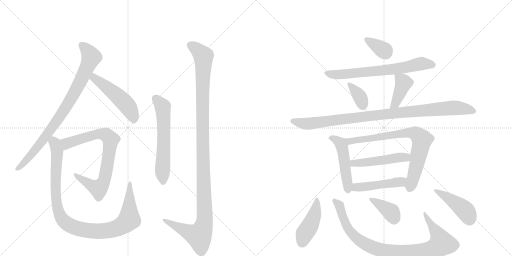
t = 0.00 s
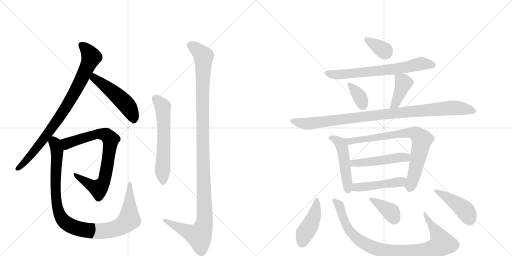
t = 2.92 s
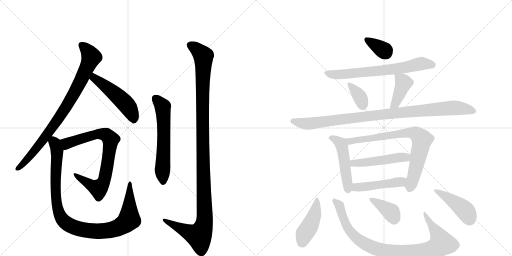
t = 5.85 s
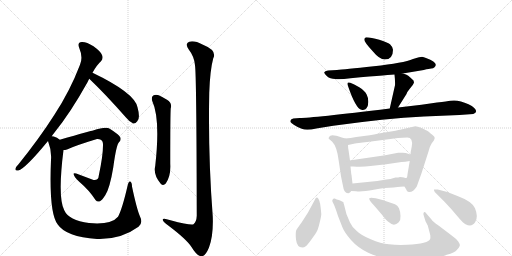
t = 8.77 s
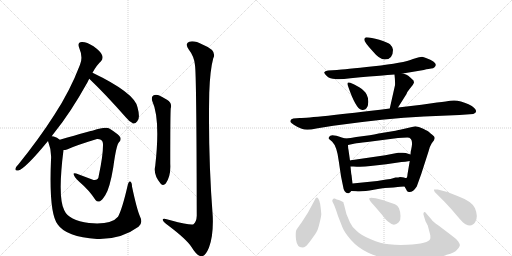
t = 11.69 s
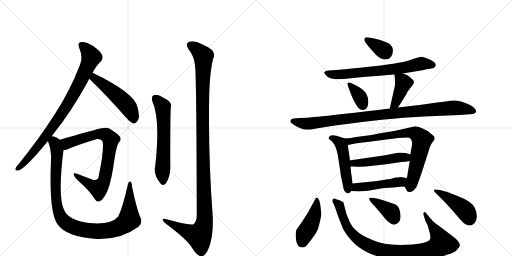
t = 14.62 s

The animated SVG that drew these frames (rendered in a browser with its animation timeline set to each time). Animation: 19 CSS @keyframes rules; one cycle of 14.62 s.

<svg version="1.1" viewBox="0 0 2048 1024" xmlns="http://www.w3.org/2000/svg">
  <g stroke="lightgray" stroke-dasharray="1,1" stroke-width="1" transform="scale(4, 4)">
    <line x1="0" y1="0" x2="256" y2="256"></line>
    <line x1="256" y1="0" x2="0" y2="256"></line>
    <line x1="128" y1="0" x2="128" y2="256"></line>
    <line x1="0" y1="128" x2="256" y2="128"></line>
    <line x1="256" y1="0" x2="512" y2="256"></line>
    <line x1="512" y1="0" x2="256" y2="256"></line>
    <line x1="384" y1="0" x2="384" y2="256"></line>
    <line x1="256" y1="128" x2="512" y2="128"></line>
  </g>
<g transform="scale(1, -1) translate(0, -850)">
   <style type="text/css">
    @keyframes keyframes0 {
      from {
       stroke: black;
       stroke-dashoffset: 855;
       stroke-width: 128;
       }
       74% {
       animation-timing-function: step-end;
       stroke: black;
       stroke-dashoffset: 0;
       stroke-width: 128;
       }
       to {
       stroke: black;
       stroke-width: 1024;
       }
       }
       #make-me-a-hanzi-animation-0 {
         animation: keyframes0 0.945801s both;
         animation-delay: 0.000000s;
         animation-timing-function: linear;
       }
    @keyframes keyframes1 {
      from {
       stroke: black;
       stroke-dashoffset: 500;
       stroke-width: 128;
       }
       62% {
       animation-timing-function: step-end;
       stroke: black;
       stroke-dashoffset: 0;
       stroke-width: 128;
       }
       to {
       stroke: black;
       stroke-width: 1024;
       }
       }
       #make-me-a-hanzi-animation-1 {
         animation: keyframes1 0.656901s both;
         animation-delay: 0.945801s;
         animation-timing-function: linear;
       }
    @keyframes keyframes2 {
      from {
       stroke: black;
       stroke-dashoffset: 776;
       stroke-width: 128;
       }
       72% {
       animation-timing-function: step-end;
       stroke: black;
       stroke-dashoffset: 0;
       stroke-width: 128;
       }
       to {
       stroke: black;
       stroke-width: 1024;
       }
       }
       #make-me-a-hanzi-animation-2 {
         animation: keyframes2 0.881510s both;
         animation-delay: 1.602702s;
         animation-timing-function: linear;
       }
    @keyframes keyframes3 {
      from {
       stroke: black;
       stroke-dashoffset: 1025;
       stroke-width: 128;
       }
       77% {
       animation-timing-function: step-end;
       stroke: black;
       stroke-dashoffset: 0;
       stroke-width: 128;
       }
       to {
       stroke: black;
       stroke-width: 1024;
       }
       }
       #make-me-a-hanzi-animation-3 {
         animation: keyframes3 1.084147s both;
         animation-delay: 2.484212s;
         animation-timing-function: linear;
       }
    @keyframes keyframes4 {
      from {
       stroke: black;
       stroke-dashoffset: 601;
       stroke-width: 128;
       }
       66% {
       animation-timing-function: step-end;
       stroke: black;
       stroke-dashoffset: 0;
       stroke-width: 128;
       }
       to {
       stroke: black;
       stroke-width: 1024;
       }
       }
       #make-me-a-hanzi-animation-4 {
         animation: keyframes4 0.739095s both;
         animation-delay: 3.568359s;
         animation-timing-function: linear;
       }
    @keyframes keyframes5 {
      from {
       stroke: black;
       stroke-dashoffset: 1198;
       stroke-width: 128;
       }
       80% {
       animation-timing-function: step-end;
       stroke: black;
       stroke-dashoffset: 0;
       stroke-width: 128;
       }
       to {
       stroke: black;
       stroke-width: 1024;
       }
       }
       #make-me-a-hanzi-animation-5 {
         animation: keyframes5 1.224935s both;
         animation-delay: 4.307454s;
         animation-timing-function: linear;
       }
    @keyframes keyframes6 {
      from {
       stroke: black;
       stroke-dashoffset: 348;
       stroke-width: 128;
       }
       53% {
       animation-timing-function: step-end;
       stroke: black;
       stroke-dashoffset: 0;
       stroke-width: 128;
       }
       to {
       stroke: black;
       stroke-width: 1024;
       }
       }
       #make-me-a-hanzi-animation-6 {
         animation: keyframes6 0.533203s both;
         animation-delay: 5.532389s;
         animation-timing-function: linear;
       }
    @keyframes keyframes7 {
      from {
       stroke: black;
       stroke-dashoffset: 689;
       stroke-width: 128;
       }
       69% {
       animation-timing-function: step-end;
       stroke: black;
       stroke-dashoffset: 0;
       stroke-width: 128;
       }
       to {
       stroke: black;
       stroke-width: 1024;
       }
       }
       #make-me-a-hanzi-animation-7 {
         animation: keyframes7 0.810710s both;
         animation-delay: 6.065592s;
         animation-timing-function: linear;
       }
    @keyframes keyframes8 {
      from {
       stroke: black;
       stroke-dashoffset: 351;
       stroke-width: 128;
       }
       53% {
       animation-timing-function: step-end;
       stroke: black;
       stroke-dashoffset: 0;
       stroke-width: 128;
       }
       to {
       stroke: black;
       stroke-width: 1024;
       }
       }
       #make-me-a-hanzi-animation-8 {
         animation: keyframes8 0.535645s both;
         animation-delay: 6.876302s;
         animation-timing-function: linear;
       }
    @keyframes keyframes9 {
      from {
       stroke: black;
       stroke-dashoffset: 404;
       stroke-width: 128;
       }
       57% {
       animation-timing-function: step-end;
       stroke: black;
       stroke-dashoffset: 0;
       stroke-width: 128;
       }
       to {
       stroke: black;
       stroke-width: 1024;
       }
       }
       #make-me-a-hanzi-animation-9 {
         animation: keyframes9 0.578776s both;
         animation-delay: 7.411947s;
         animation-timing-function: linear;
       }
    @keyframes keyframes10 {
      from {
       stroke: black;
       stroke-dashoffset: 984;
       stroke-width: 128;
       }
       76% {
       animation-timing-function: step-end;
       stroke: black;
       stroke-dashoffset: 0;
       stroke-width: 128;
       }
       to {
       stroke: black;
       stroke-width: 1024;
       }
       }
       #make-me-a-hanzi-animation-10 {
         animation: keyframes10 1.050781s both;
         animation-delay: 7.990723s;
         animation-timing-function: linear;
       }
    @keyframes keyframes11 {
      from {
       stroke: black;
       stroke-dashoffset: 489;
       stroke-width: 128;
       }
       61% {
       animation-timing-function: step-end;
       stroke: black;
       stroke-dashoffset: 0;
       stroke-width: 128;
       }
       to {
       stroke: black;
       stroke-width: 1024;
       }
       }
       #make-me-a-hanzi-animation-11 {
         animation: keyframes11 0.647949s both;
         animation-delay: 9.041504s;
         animation-timing-function: linear;
       }
    @keyframes keyframes12 {
      from {
       stroke: black;
       stroke-dashoffset: 770;
       stroke-width: 128;
       }
       71% {
       animation-timing-function: step-end;
       stroke: black;
       stroke-dashoffset: 0;
       stroke-width: 128;
       }
       to {
       stroke: black;
       stroke-width: 1024;
       }
       }
       #make-me-a-hanzi-animation-12 {
         animation: keyframes12 0.876628s both;
         animation-delay: 9.689453s;
         animation-timing-function: linear;
       }
    @keyframes keyframes13 {
      from {
       stroke: black;
       stroke-dashoffset: 489;
       stroke-width: 128;
       }
       61% {
       animation-timing-function: step-end;
       stroke: black;
       stroke-dashoffset: 0;
       stroke-width: 128;
       }
       to {
       stroke: black;
       stroke-width: 1024;
       }
       }
       #make-me-a-hanzi-animation-13 {
         animation: keyframes13 0.647949s both;
         animation-delay: 10.566081s;
         animation-timing-function: linear;
       }
    @keyframes keyframes14 {
      from {
       stroke: black;
       stroke-dashoffset: 471;
       stroke-width: 128;
       }
       61% {
       animation-timing-function: step-end;
       stroke: black;
       stroke-dashoffset: 0;
       stroke-width: 128;
       }
       to {
       stroke: black;
       stroke-width: 1024;
       }
       }
       #make-me-a-hanzi-animation-14 {
         animation: keyframes14 0.633301s both;
         animation-delay: 11.214030s;
         animation-timing-function: linear;
       }
    @keyframes keyframes15 {
      from {
       stroke: black;
       stroke-dashoffset: 434;
       stroke-width: 128;
       }
       59% {
       animation-timing-function: step-end;
       stroke: black;
       stroke-dashoffset: 0;
       stroke-width: 128;
       }
       to {
       stroke: black;
       stroke-width: 1024;
       }
       }
       #make-me-a-hanzi-animation-15 {
         animation: keyframes15 0.603190s both;
         animation-delay: 11.847331s;
         animation-timing-function: linear;
       }
    @keyframes keyframes16 {
      from {
       stroke: black;
       stroke-dashoffset: 928;
       stroke-width: 128;
       }
       75% {
       animation-timing-function: step-end;
       stroke: black;
       stroke-dashoffset: 0;
       stroke-width: 128;
       }
       to {
       stroke: black;
       stroke-width: 1024;
       }
       }
       #make-me-a-hanzi-animation-16 {
         animation: keyframes16 1.005208s both;
         animation-delay: 12.450521s;
         animation-timing-function: linear;
       }
    @keyframes keyframes17 {
      from {
       stroke: black;
       stroke-dashoffset: 373;
       stroke-width: 128;
       }
       55% {
       animation-timing-function: step-end;
       stroke: black;
       stroke-dashoffset: 0;
       stroke-width: 128;
       }
       to {
       stroke: black;
       stroke-width: 1024;
       }
       }
       #make-me-a-hanzi-animation-17 {
         animation: keyframes17 0.553548s both;
         animation-delay: 13.455729s;
         animation-timing-function: linear;
       }
    @keyframes keyframes18 {
      from {
       stroke: black;
       stroke-dashoffset: 439;
       stroke-width: 128;
       }
       59% {
       animation-timing-function: step-end;
       stroke: black;
       stroke-dashoffset: 0;
       stroke-width: 128;
       }
       to {
       stroke: black;
       stroke-width: 1024;
       }
       }
       #make-me-a-hanzi-animation-18 {
         animation: keyframes18 0.607259s both;
         animation-delay: 14.009277s;
         animation-timing-function: linear;
       }
</style>
<path d="M 207 305 Q 211 312 218 320 Q 282 399 350 521 Q 353 528 357 535 L 370 559 Q 386 589 404 605 Q 414 617 408 630 Q 404 643 374 665 Q 346 683 327 682 Q 308 681 317 658 Q 333 621 320 591 Q 280 486 217 390 Q 157 296 74 193 Q 64 183 62 176 Q 59 166 73 168 Q 101 175 192 286 L 207 305 Z" fill="lightgray"></path> 
<path d="M 357 535 Q 423 472 503 381 Q 518 362 533 356 Q 542 355 549 365 Q 562 377 550 421 Q 538 479 370 559 C 343 572 335 556 357 535 Z" fill="lightgray"></path> 
<path d="M 254 250 Q 260 250 268 252 Q 302 268 388 294 Q 395 295 401 292 Q 413 288 412 269 Q 412 226 395 147 Q 394 128 374 130 L 305 156 Q 292 160 295 152 Q 296 143 317 123 Q 357 89 382 50 Q 389 41 400 45 Q 407 48 421 69 Q 439 96 453 180 Q 465 270 476 281 Q 486 291 481 301 Q 474 313 439 335 Q 424 345 372 328 Q 369 328 239 291 C 210 283 225 244 254 250 Z" fill="lightgray"></path> 
<path d="M 560 -16 Q 547 14 528 104 Q 528 120 521 124 Q 515 127 511 110 Q 489 14 472 -17 Q 445 -50 356 -42 Q 275 -32 257 9 Q 230 61 254 250 C 258 280 258 280 239 291 Q 229 300 215 304 Q 211 305 207 305 C 183 313 183 313 192 286 Q 207 247 204 211 Q 195 -3 231 -48 Q 264 -97 388 -106 Q 391 -105 396 -106 Q 486 -107 554 -57 Q 573 -41 560 -16 Z" fill="lightgray"></path> 
<path d="M 609 446 Q 642 374 621 187 Q 612 151 643 115 Q 653 105 663 116 Q 684 146 681 195 Q 681 402 683 417 Q 689 439 668 451 Q 652 461 635 469 Q 622 473 613 468 Q 604 461 609 446 Z" fill="lightgray"></path> 
<path d="M 780 589 Q 786 552 787 -13 Q 786 -37 774 -47 Q 765 -53 682 -31 Q 648 -19 651 -30 Q 652 -37 673 -52 Q 746 -107 766 -138 Q 788 -175 806 -175 Q 821 -176 836 -140 Q 854 -92 851 -16 Q 832 231 837 478 Q 840 569 853 617 Q 869 648 812 671 Q 776 690 757 683 Q 738 676 755 652 Q 777 624 780 589 Z" fill="lightgray"></path> 
<path d="M 1465 701 Q 1457 700 1457 691 Q 1457 682 1491 645 Q 1518 612 1539 612 Q 1572 612 1572 651 Q 1572 661 1560 673 Q 1550 681 1517 691 Q 1484 701 1465 701 Z" fill="lightgray"></path> 
<path d="M 1611 556 L 1695 570 Q 1718 576 1725 576 Q 1733 576 1738 581 Q 1757 599 1704 618 Q 1695 622 1688 623 Q 1682 623 1652 614 Q 1615 598 1495 585 Q 1375 572 1348 570 L 1312 568 Q 1299 566 1297 561 Q 1296 556 1308 545 Q 1320 534 1341 534 Q 1359 531 1402 537 Q 1571 552 1578 552 L 1611 556 Z" fill="lightgray"></path> 
<path d="M 1401 519 Q 1385 525 1392 506 Q 1423 415 1446 411 Q 1458 408 1465 416 Q 1473 424 1473 441 Q 1474 457 1467 471 Q 1460 487 1437 501 Q 1415 514 1401 519 Z" fill="lightgray"></path> 
<path d="M 1592 420 L 1626 474 Q 1628 482 1639 495 L 1651 510 Q 1656 519 1656 520 L 1654 528 Q 1641 541 1633 547 Q 1626 552 1611 556 C 1582 564 1577 566 1578 552 Q 1581 525 1580 509 L 1559 416 C 1552 387 1576 395 1592 420 Z" fill="lightgray"></path> 
<path d="M 1199 378 L 1173 376 Q 1159 373 1162 362 Q 1163 359 1175 351 Q 1188 342 1207 335 Q 1226 327 1265 336 L 1333 347 Q 1540 376 1696 384 L 1838 390 L 1893 394 Q 1914 402 1897 418 Q 1889 426 1874 433 Q 1833 453 1801 447 Q 1791 445 1748 440 L 1686 431 L 1592 420 L 1559 416 Q 1246 378 1199 378 Z" fill="lightgray"></path> 
<path d="M 1381 296 L 1367 300 Q 1322 317 1317 303 Q 1313 298 1315 295 L 1329 283 Q 1348 264 1355 206 L 1364 145 L 1372 106 Q 1376 75 1394 77 Q 1400 78 1405 86 C 1412 95 1412 95 1410 116 L 1406 150 Q 1405 151 1402 184 L 1400 208 L 1394 250 Q 1392 258 1392 270 C 1391 293 1391 293 1381 296 Z" fill="lightgray"></path> 
<path d="M 1479 309 L 1425 302 Q 1402 297 1381 296 C 1351 293 1363 264 1392 270 L 1420 276 Q 1427 278 1469 282 L 1592 298 L 1629 300 Q 1653 300 1647 264 L 1644 248 Q 1643 248 1642 232 L 1639 206 L 1630 153 Q 1629 138 1625 138 C 1616 110 1615 109 1618 104 L 1625 92 Q 1627 83 1635 82 Q 1652 80 1667 104 L 1685 154 L 1714 244 Q 1720 267 1727 277 L 1736 289 L 1739 298 Q 1739 304 1729 311 Q 1720 318 1716 322 Q 1713 325 1693 335 Q 1674 345 1661 345 L 1600 331 Q 1594 329 1539 320 Q 1484 310 1479 309 Z" fill="lightgray"></path> 
<path d="M 1642 232 L 1623 238 Q 1613 240 1604 239 L 1593 239 Q 1588 239 1582 237 L 1541 229 L 1431 213 Q 1402 209 1400 208 C 1371 202 1372 184 1402 184 L 1414 184 Q 1449 181 1482 186 L 1545 193 L 1606 202 Q 1620 202 1639 206 C 1668 212 1671 223 1642 232 Z" fill="lightgray"></path> 
<path d="M 1405 86 L 1424 85 Q 1448 82 1495 91 Q 1542 100 1574 100 L 1591 102 Q 1597 104 1618 104 C 1648 104 1655 133 1625 138 Q 1623 137 1616 140 Q 1610 142 1600 142 Q 1595 140 1582 140 Q 1560 133 1545 132 L 1509 126 L 1410 116 C 1380 113 1375 88 1405 86 Z" fill="lightgray"></path> 
<path d="M 1274 54 Q 1266 67 1259 50 L 1232 0 L 1207 -39 Q 1191 -61 1186 -69 Q 1181 -77 1184 -108 Q 1188 -140 1209 -140 Q 1217 -140 1223 -135 Q 1229 -131 1247 -106 Q 1265 -81 1268 -74 Q 1272 -68 1279 -39 Q 1286 -11 1285 -4 Q 1281 46 1274 54 Z" fill="lightgray"></path> 
<path d="M 1726 -28 L 1707 -6 Q 1700 5 1696 1 Q 1692 -4 1695 -12 L 1702 -35 L 1711 -52 L 1721 -90 Q 1722 -101 1721 -105 Q 1715 -125 1628 -129 Q 1589 -131 1556 -127 Q 1523 -124 1483 -107 Q 1444 -91 1427 -74 Q 1407 -57 1400 -40 L 1386 -7 L 1376 32 Q 1374 37 1374 40 Q 1374 42 1368 44 Q 1364 48 1355 50 Q 1347 52 1339 56 Q 1333 57 1331 52 Q 1327 47 1332 39 Q 1338 30 1352 -14 L 1370 -60 Q 1378 -80 1404 -110 Q 1431 -141 1473 -161 Q 1516 -181 1563 -187 Q 1596 -193 1669 -190 Q 1742 -188 1787 -169 Q 1819 -161 1828 -149 Q 1838 -139 1839 -133 Q 1841 -128 1833 -116 Q 1825 -105 1808 -93 L 1754 -52 Q 1731 -36 1726 -28 Z" fill="lightgray"></path> 
<path d="M 1498 26 L 1528 -9 Q 1546 -33 1556 -39 Q 1576 -58 1595 -39 Q 1603 -31 1602 -14 Q 1602 2 1596 17 Q 1590 29 1580 33 L 1530 50 L 1503 57 Q 1481 62 1477 57 Q 1474 51 1498 26 Z" fill="lightgray"></path> 
<path d="M 1751 92 L 1736 92 Q 1735 89 1739 82 L 1777 44 Q 1805 15 1828 -13 Q 1852 -42 1862 -47 Q 1888 -60 1901 -38 Q 1914 -17 1900 17 Q 1889 44 1830 66 Q 1792 84 1751 92 Z" fill="lightgray"></path> 
      <clipPath id="make-me-a-hanzi-clip-0">
      <path d="M 207 305 Q 211 312 218 320 Q 282 399 350 521 Q 353 528 357 535 L 370 559 Q 386 589 404 605 Q 414 617 408 630 Q 404 643 374 665 Q 346 683 327 682 Q 308 681 317 658 Q 333 621 320 591 Q 280 486 217 390 Q 157 296 74 193 Q 64 183 62 176 Q 59 166 73 168 Q 101 175 192 286 L 207 305 Z" fill="lightgray"></path>
      </clipPath>
      <path clip-path="url(#make-me-a-hanzi-clip-0)" d="M 327 668 L 345 654 L 365 622 L 308 496 L 261 416 L 171 287 L 118 222 L 71 176 " fill="none" id="make-me-a-hanzi-animation-0" stroke-dasharray="727 1454" stroke-linecap="round"></path>

      <clipPath id="make-me-a-hanzi-clip-1">
      <path d="M 357 535 Q 423 472 503 381 Q 518 362 533 356 Q 542 355 549 365 Q 562 377 550 421 Q 538 479 370 559 C 343 572 335 556 357 535 Z" fill="lightgray"></path>
      </clipPath>
      <path clip-path="url(#make-me-a-hanzi-clip-1)" d="M 368 537 L 378 538 L 412 514 L 503 434 L 530 391 L 534 371 " fill="none" id="make-me-a-hanzi-animation-1" stroke-dasharray="372 744" stroke-linecap="round"></path>

      <clipPath id="make-me-a-hanzi-clip-2">
      <path d="M 254 250 Q 260 250 268 252 Q 302 268 388 294 Q 395 295 401 292 Q 413 288 412 269 Q 412 226 395 147 Q 394 128 374 130 L 305 156 Q 292 160 295 152 Q 296 143 317 123 Q 357 89 382 50 Q 389 41 400 45 Q 407 48 421 69 Q 439 96 453 180 Q 465 270 476 281 Q 486 291 481 301 Q 474 313 439 335 Q 424 345 372 328 Q 369 328 239 291 C 210 283 225 244 254 250 Z" fill="lightgray"></path>
      </clipPath>
      <path clip-path="url(#make-me-a-hanzi-clip-2)" d="M 254 289 L 268 276 L 404 315 L 431 306 L 443 292 L 420 139 L 402 103 L 394 97 L 372 104 L 301 150 " fill="none" id="make-me-a-hanzi-animation-2" stroke-dasharray="648 1296" stroke-linecap="round"></path>

      <clipPath id="make-me-a-hanzi-clip-3">
      <path d="M 560 -16 Q 547 14 528 104 Q 528 120 521 124 Q 515 127 511 110 Q 489 14 472 -17 Q 445 -50 356 -42 Q 275 -32 257 9 Q 230 61 254 250 C 258 280 258 280 239 291 Q 229 300 215 304 Q 211 305 207 305 C 183 313 183 313 192 286 Q 207 247 204 211 Q 195 -3 231 -48 Q 264 -97 388 -106 Q 391 -105 396 -106 Q 486 -107 554 -57 Q 573 -41 560 -16 Z" fill="lightgray"></path>
      </clipPath>
      <path clip-path="url(#make-me-a-hanzi-clip-3)" d="M 210 295 L 230 241 L 221 130 L 228 27 L 241 -14 L 268 -45 L 310 -64 L 380 -75 L 458 -66 L 495 -48 L 517 -28 L 520 118 " fill="none" id="make-me-a-hanzi-animation-3" stroke-dasharray="897 1794" stroke-linecap="round"></path>

      <clipPath id="make-me-a-hanzi-clip-4">
      <path d="M 609 446 Q 642 374 621 187 Q 612 151 643 115 Q 653 105 663 116 Q 684 146 681 195 Q 681 402 683 417 Q 689 439 668 451 Q 652 461 635 469 Q 622 473 613 468 Q 604 461 609 446 Z" fill="lightgray"></path>
      </clipPath>
      <path clip-path="url(#make-me-a-hanzi-clip-4)" d="M 622 457 L 647 429 L 652 413 L 653 122 " fill="none" id="make-me-a-hanzi-animation-4" stroke-dasharray="473 946" stroke-linecap="round"></path>

      <clipPath id="make-me-a-hanzi-clip-5">
      <path d="M 780 589 Q 786 552 787 -13 Q 786 -37 774 -47 Q 765 -53 682 -31 Q 648 -19 651 -30 Q 652 -37 673 -52 Q 746 -107 766 -138 Q 788 -175 806 -175 Q 821 -176 836 -140 Q 854 -92 851 -16 Q 832 231 837 478 Q 840 569 853 617 Q 869 648 812 671 Q 776 690 757 683 Q 738 676 755 652 Q 777 624 780 589 Z" fill="lightgray"></path>
      </clipPath>
      <path clip-path="url(#make-me-a-hanzi-clip-5)" d="M 764 667 L 814 626 L 810 302 L 816 -46 L 795 -93 L 709 -58 L 671 -39 L 669 -32 L 658 -32 " fill="none" id="make-me-a-hanzi-animation-5" stroke-dasharray="1070 2140" stroke-linecap="round"></path>

      <clipPath id="make-me-a-hanzi-clip-6">
      <path d="M 1465 701 Q 1457 700 1457 691 Q 1457 682 1491 645 Q 1518 612 1539 612 Q 1572 612 1572 651 Q 1572 661 1560 673 Q 1550 681 1517 691 Q 1484 701 1465 701 Z" fill="lightgray"></path>
      </clipPath>
      <path clip-path="url(#make-me-a-hanzi-clip-6)" d="M 1467 691 L 1543 640 " fill="none" id="make-me-a-hanzi-animation-6" stroke-dasharray="220 440" stroke-linecap="round"></path>

      <clipPath id="make-me-a-hanzi-clip-7">
      <path d="M 1611 556 L 1695 570 Q 1718 576 1725 576 Q 1733 576 1738 581 Q 1757 599 1704 618 Q 1695 622 1688 623 Q 1682 623 1652 614 Q 1615 598 1495 585 Q 1375 572 1348 570 L 1312 568 Q 1299 566 1297 561 Q 1296 556 1308 545 Q 1320 534 1341 534 Q 1359 531 1402 537 Q 1571 552 1578 552 L 1611 556 Z" fill="lightgray"></path>
      </clipPath>
      <path clip-path="url(#make-me-a-hanzi-clip-7)" d="M 1303 559 L 1336 551 L 1414 555 L 1603 577 L 1687 596 L 1731 591 " fill="none" id="make-me-a-hanzi-animation-7" stroke-dasharray="561 1122" stroke-linecap="round"></path>

      <clipPath id="make-me-a-hanzi-clip-8">
      <path d="M 1401 519 Q 1385 525 1392 506 Q 1423 415 1446 411 Q 1458 408 1465 416 Q 1473 424 1473 441 Q 1474 457 1467 471 Q 1460 487 1437 501 Q 1415 514 1401 519 Z" fill="lightgray"></path>
      </clipPath>
      <path clip-path="url(#make-me-a-hanzi-clip-8)" d="M 1403 508 L 1440 461 L 1452 428 " fill="none" id="make-me-a-hanzi-animation-8" stroke-dasharray="223 446" stroke-linecap="round"></path>

      <clipPath id="make-me-a-hanzi-clip-9">
      <path d="M 1592 420 L 1626 474 Q 1628 482 1639 495 L 1651 510 Q 1656 519 1656 520 L 1654 528 Q 1641 541 1633 547 Q 1626 552 1611 556 C 1582 564 1577 566 1578 552 Q 1581 525 1580 509 L 1559 416 C 1552 387 1576 395 1592 420 Z" fill="lightgray"></path>
      </clipPath>
      <path clip-path="url(#make-me-a-hanzi-clip-9)" d="M 1585 544 L 1614 518 L 1587 450 L 1564 423 " fill="none" id="make-me-a-hanzi-animation-9" stroke-dasharray="276 552" stroke-linecap="round"></path>

      <clipPath id="make-me-a-hanzi-clip-10">
      <path d="M 1199 378 L 1173 376 Q 1159 373 1162 362 Q 1163 359 1175 351 Q 1188 342 1207 335 Q 1226 327 1265 336 L 1333 347 Q 1540 376 1696 384 L 1838 390 L 1893 394 Q 1914 402 1897 418 Q 1889 426 1874 433 Q 1833 453 1801 447 Q 1791 445 1748 440 L 1686 431 L 1592 420 L 1559 416 Q 1246 378 1199 378 Z" fill="lightgray"></path>
      </clipPath>
      <path clip-path="url(#make-me-a-hanzi-clip-10)" d="M 1170 365 L 1237 355 L 1548 396 L 1802 418 L 1842 417 L 1892 406 " fill="none" id="make-me-a-hanzi-animation-10" stroke-dasharray="856 1712" stroke-linecap="round"></path>

      <clipPath id="make-me-a-hanzi-clip-11">
      <path d="M 1381 296 L 1367 300 Q 1322 317 1317 303 Q 1313 298 1315 295 L 1329 283 Q 1348 264 1355 206 L 1364 145 L 1372 106 Q 1376 75 1394 77 Q 1400 78 1405 86 C 1412 95 1412 95 1410 116 L 1406 150 Q 1405 151 1402 184 L 1400 208 L 1394 250 Q 1392 258 1392 270 C 1391 293 1391 293 1381 296 Z" fill="lightgray"></path>
      </clipPath>
      <path clip-path="url(#make-me-a-hanzi-clip-11)" d="M 1323 297 L 1352 287 L 1367 267 L 1392 91 " fill="none" id="make-me-a-hanzi-animation-11" stroke-dasharray="361 722" stroke-linecap="round"></path>

      <clipPath id="make-me-a-hanzi-clip-12">
      <path d="M 1479 309 L 1425 302 Q 1402 297 1381 296 C 1351 293 1363 264 1392 270 L 1420 276 Q 1427 278 1469 282 L 1592 298 L 1629 300 Q 1653 300 1647 264 L 1644 248 Q 1643 248 1642 232 L 1639 206 L 1630 153 Q 1629 138 1625 138 C 1616 110 1615 109 1618 104 L 1625 92 Q 1627 83 1635 82 Q 1652 80 1667 104 L 1685 154 L 1714 244 Q 1720 267 1727 277 L 1736 289 L 1739 298 Q 1739 304 1729 311 Q 1720 318 1716 322 Q 1713 325 1693 335 Q 1674 345 1661 345 L 1600 331 Q 1594 329 1539 320 Q 1484 310 1479 309 Z" fill="lightgray"></path>
      </clipPath>
      <path clip-path="url(#make-me-a-hanzi-clip-12)" d="M 1389 292 L 1411 286 L 1627 319 L 1667 314 L 1688 291 L 1639 96 " fill="none" id="make-me-a-hanzi-animation-12" stroke-dasharray="642 1284" stroke-linecap="round"></path>

      <clipPath id="make-me-a-hanzi-clip-13">
      <path d="M 1642 232 L 1623 238 Q 1613 240 1604 239 L 1593 239 Q 1588 239 1582 237 L 1541 229 L 1431 213 Q 1402 209 1400 208 C 1371 202 1372 184 1402 184 L 1414 184 Q 1449 181 1482 186 L 1545 193 L 1606 202 Q 1620 202 1639 206 C 1668 212 1671 223 1642 232 Z" fill="lightgray"></path>
      </clipPath>
      <path clip-path="url(#make-me-a-hanzi-clip-13)" d="M 1406 202 L 1414 197 L 1448 198 L 1635 226 " fill="none" id="make-me-a-hanzi-animation-13" stroke-dasharray="361 722" stroke-linecap="round"></path>

      <clipPath id="make-me-a-hanzi-clip-14">
      <path d="M 1405 86 L 1424 85 Q 1448 82 1495 91 Q 1542 100 1574 100 L 1591 102 Q 1597 104 1618 104 C 1648 104 1655 133 1625 138 Q 1623 137 1616 140 Q 1610 142 1600 142 Q 1595 140 1582 140 Q 1560 133 1545 132 L 1509 126 L 1410 116 C 1380 113 1375 88 1405 86 Z" fill="lightgray"></path>
      </clipPath>
      <path clip-path="url(#make-me-a-hanzi-clip-14)" d="M 1410 93 L 1424 101 L 1593 121 L 1619 133 " fill="none" id="make-me-a-hanzi-animation-14" stroke-dasharray="343 686" stroke-linecap="round"></path>

      <clipPath id="make-me-a-hanzi-clip-15">
      <path d="M 1274 54 Q 1266 67 1259 50 L 1232 0 L 1207 -39 Q 1191 -61 1186 -69 Q 1181 -77 1184 -108 Q 1188 -140 1209 -140 Q 1217 -140 1223 -135 Q 1229 -131 1247 -106 Q 1265 -81 1268 -74 Q 1272 -68 1279 -39 Q 1286 -11 1285 -4 Q 1281 46 1274 54 Z" fill="lightgray"></path>
      </clipPath>
      <path clip-path="url(#make-me-a-hanzi-clip-15)" d="M 1268 47 L 1257 -12 L 1218 -85 L 1209 -119 " fill="none" id="make-me-a-hanzi-animation-15" stroke-dasharray="306 612" stroke-linecap="round"></path>

      <clipPath id="make-me-a-hanzi-clip-16">
      <path d="M 1726 -28 L 1707 -6 Q 1700 5 1696 1 Q 1692 -4 1695 -12 L 1702 -35 L 1711 -52 L 1721 -90 Q 1722 -101 1721 -105 Q 1715 -125 1628 -129 Q 1589 -131 1556 -127 Q 1523 -124 1483 -107 Q 1444 -91 1427 -74 Q 1407 -57 1400 -40 L 1386 -7 L 1376 32 Q 1374 37 1374 40 Q 1374 42 1368 44 Q 1364 48 1355 50 Q 1347 52 1339 56 Q 1333 57 1331 52 Q 1327 47 1332 39 Q 1338 30 1352 -14 L 1370 -60 Q 1378 -80 1404 -110 Q 1431 -141 1473 -161 Q 1516 -181 1563 -187 Q 1596 -193 1669 -190 Q 1742 -188 1787 -169 Q 1819 -161 1828 -149 Q 1838 -139 1839 -133 Q 1841 -128 1833 -116 Q 1825 -105 1808 -93 L 1754 -52 Q 1731 -36 1726 -28 Z" fill="lightgray"></path>
      </clipPath>
      <path clip-path="url(#make-me-a-hanzi-clip-16)" d="M 1339 46 L 1355 32 L 1384 -48 L 1413 -90 L 1466 -128 L 1546 -155 L 1582 -160 L 1693 -156 L 1737 -144 L 1764 -127 L 1765 -116 L 1752 -88 L 1699 -6 " fill="none" id="make-me-a-hanzi-animation-16" stroke-dasharray="800 1600" stroke-linecap="round"></path>

      <clipPath id="make-me-a-hanzi-clip-17">
      <path d="M 1498 26 L 1528 -9 Q 1546 -33 1556 -39 Q 1576 -58 1595 -39 Q 1603 -31 1602 -14 Q 1602 2 1596 17 Q 1590 29 1580 33 L 1530 50 L 1503 57 Q 1481 62 1477 57 Q 1474 51 1498 26 Z" fill="lightgray"></path>
      </clipPath>
      <path clip-path="url(#make-me-a-hanzi-clip-17)" d="M 1490 43 L 1513 40 L 1527 21 L 1548 20 L 1576 -20 " fill="none" id="make-me-a-hanzi-animation-17" stroke-dasharray="245 490" stroke-linecap="round"></path>

      <clipPath id="make-me-a-hanzi-clip-18">
      <path d="M 1751 92 L 1736 92 Q 1735 89 1739 82 L 1777 44 Q 1805 15 1828 -13 Q 1852 -42 1862 -47 Q 1888 -60 1901 -38 Q 1914 -17 1900 17 Q 1889 44 1830 66 Q 1792 84 1751 92 Z" fill="lightgray"></path>
      </clipPath>
      <path clip-path="url(#make-me-a-hanzi-clip-18)" d="M 1744 89 L 1841 25 L 1868 -2 L 1879 -28 " fill="none" id="make-me-a-hanzi-animation-18" stroke-dasharray="311 622" stroke-linecap="round"></path>

</g>
</svg>
